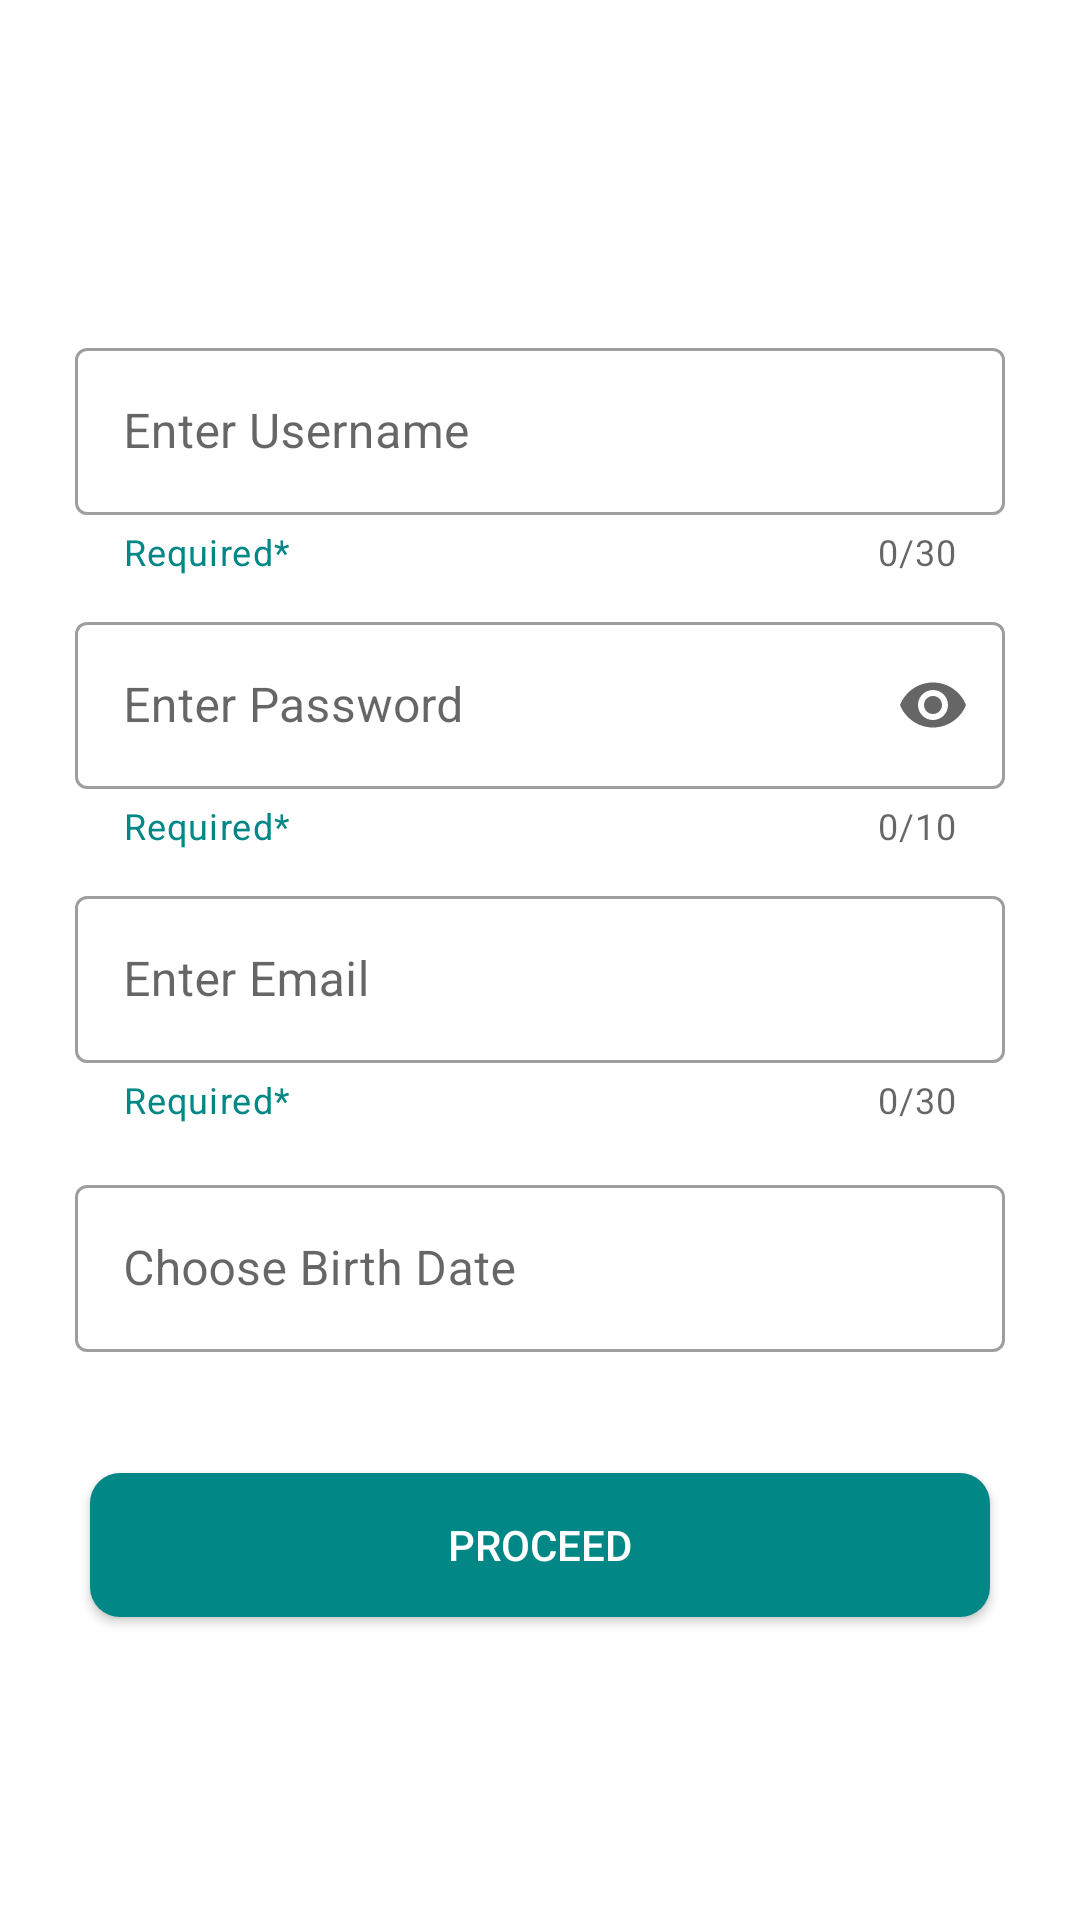

Layout XML and referenced resources for this Android screen:
<!-- AndroidManifest.xml: application theme Theme.EzetapMobileSolutionsAssignment -->
<!-- res/layout/activity_main.xml -->
<?xml version="1.0" encoding="utf-8"?>
<LinearLayout xmlns:android="http://schemas.android.com/apk/res/android"
    xmlns:app="http://schemas.android.com/apk/res-auto"
    xmlns:tools="http://schemas.android.com/tools"
    android:layout_width="match_parent"
    android:orientation="vertical"
    android:gravity="center"
    android:layout_height="match_parent"
    tools:context=".UserDetailsActivity">

    <com.google.android.material.textfield.TextInputLayout
        style="@style/Widget.MaterialComponents.TextInputLayout.OutlinedBox"
        android:layout_width="match_parent"
        android:hint="Enter Username"
        android:layout_marginStart="25dp"
        android:layout_marginEnd="25dp"
        android:layout_marginTop="20dp"
        app:helperText="Required*"
        app:counterEnabled="true"
        app:counterMaxLength="30"
        app:errorIconDrawable="@drawable/ic_baseline_error_24"
        app:errorEnabled="true"
        app:helperTextTextColor="@color/teal_700"
        android:id="@+id/textInputLayoutUsername"
        app:endIconMode="clear_text"
        android:layout_height="wrap_content">
        <com.google.android.material.textfield.TextInputEditText
            android:layout_width="match_parent"
            android:id="@+id/etUsername"
            android:maxLength="30"
            android:textColor="@color/teal_700"
            android:layout_height="wrap_content"/>
    </com.google.android.material.textfield.TextInputLayout>

    <com.google.android.material.textfield.TextInputLayout
        style="@style/Widget.MaterialComponents.TextInputLayout.OutlinedBox"
        android:layout_width="match_parent"
        android:id="@+id/textInputLayoutPassword"
        android:layout_height="wrap_content"
        android:layout_marginStart="25dp"
        android:layout_marginTop="10dp"
        android:layout_marginEnd="25dp"
        app:counterEnabled="true"
        app:counterMaxLength="10"
        app:errorEnabled="true"
        app:endIconMode="password_toggle"
        app:errorIconDrawable="@drawable/ic_baseline_error_24"
        app:helperText="Required*"
        app:helperTextTextColor="@color/teal_700"
        app:errorTextColor="@color/teal_700"
        android:hint="Enter Password">

        <com.google.android.material.textfield.TextInputEditText
            android:layout_width="match_parent"
            android:id="@+id/etPassword"
            android:inputType="textPassword"
            android:maxLength="10"
            android:textColor="@color/teal_700"
            android:layout_height="wrap_content"
            />
    </com.google.android.material.textfield.TextInputLayout>


    <com.google.android.material.textfield.TextInputLayout
        style="@style/Widget.MaterialComponents.TextInputLayout.OutlinedBox"
        android:layout_width="match_parent"
        android:layout_marginStart="25dp"
        android:layout_marginTop="10dp"
        android:layout_marginEnd="25dp"
        android:hint="Enter Email"
        app:helperText="Required*"
        app:counterEnabled="true"
        app:counterMaxLength="30"
        app:errorIconDrawable="@drawable/ic_baseline_error_24"
        app:errorEnabled="true"
        app:helperTextTextColor="@color/teal_700"
        android:id="@+id/textInputLayoutEmail"
        app:endIconMode="clear_text"
        android:layout_height="wrap_content">
        <com.google.android.material.textfield.TextInputEditText
            android:layout_width="match_parent"
            android:id="@+id/etEmail"
            android:maxLength="30"
            android:singleLine="true"
            android:textColor="@color/teal_700"
            android:layout_height="wrap_content"/>
    </com.google.android.material.textfield.TextInputLayout>


    <com.google.android.material.textfield.TextInputLayout
        style="@style/Widget.MaterialComponents.TextInputLayout.OutlinedBox"
        android:layout_width="match_parent"
        android:hint="Choose Birth Date"
        android:layout_marginStart="25dp"
        android:layout_marginEnd="25dp"
        android:layout_marginTop="15dp"
        app:errorEnabled="true"
        app:helperTextTextColor="@color/teal_700"
        android:id="@+id/textInputLayoutChooseDate"
        app:endIconMode="clear_text"
        android:layout_height="wrap_content">
        <com.google.android.material.textfield.TextInputEditText
            android:layout_width="match_parent"
            android:id="@+id/etChooseDate"

            android:textColor="@color/teal_700"
            android:layout_height="wrap_content"/>
    </com.google.android.material.textfield.TextInputLayout>

    <Button
        android:layout_width="match_parent"
        android:id="@+id/btnProceed"
        android:layout_marginStart="30dp"
        android:layout_marginTop="20dp"
        android:layout_marginEnd="30dp"
        android:layout_marginBottom="10dp"
        android:layout_gravity="center"
        android:background="@drawable/rectangle_bg"
        android:layout_height="wrap_content"
        android:textColor="@color/white"
        android:text="Proceed"/>




</LinearLayout>
<!-- resources referenced by this layout -->
<resources>
  <!-- drawable ic_baseline_error_24 (drawable) -->
  <vector android:height="24dp" android:tint="#DE0C1D"
      android:viewportHeight="24" android:viewportWidth="24"
      android:width="24dp" xmlns:android="http://schemas.android.com/apk/res/android">
      <path android:fillColor="@android:color/white" android:pathData="M12,2C6.48,2 2,6.48 2,12s4.48,10 10,10 10,-4.48 10,-10S17.52,2 12,2zM13,17h-2v-2h2v2zM13,13h-2L11,7h2v6z"/>
  </vector>
  <!-- drawable rectangle_bg (drawable) -->
  <?xml version="1.0" encoding="utf-8"?>
  <shape xmlns:android="http://schemas.android.com/apk/res/android"
      android:shape="rectangle">
      <solid android:color="@color/teal_700"/>
          <corners android:radius="10dp"/>
  </shape>
  <style name="Theme.EzetapMobileSolutionsAssignment" parent="Theme.MaterialComponents.DayNight.NoActionBar">
          
          <item name="colorPrimary">@color/teal_700</item>
          <item name="colorPrimaryVariant">@color/teal_700</item>
          <item name="colorOnPrimary">@color/white</item>
          
          <item name="colorSecondary">@color/teal_200</item>
          <item name="colorSecondaryVariant">@color/teal_700</item>
          <item name="colorOnSecondary">@color/black</item>
          
          <item name="android:statusBarColor" tools:targetApi="l">?attr/colorPrimaryVariant</item>
          
      </style>
  <!-- not gathered from this repository: default colours our renderer supplied (Android Studio template values) -->
  <color name="teal_200">#FF03DAC5</color>
  <color name="teal_700">#FF018786</color>
  <color name="black">#FF000000</color>
  <color name="white">#FFFFFFFF</color>
</resources>
